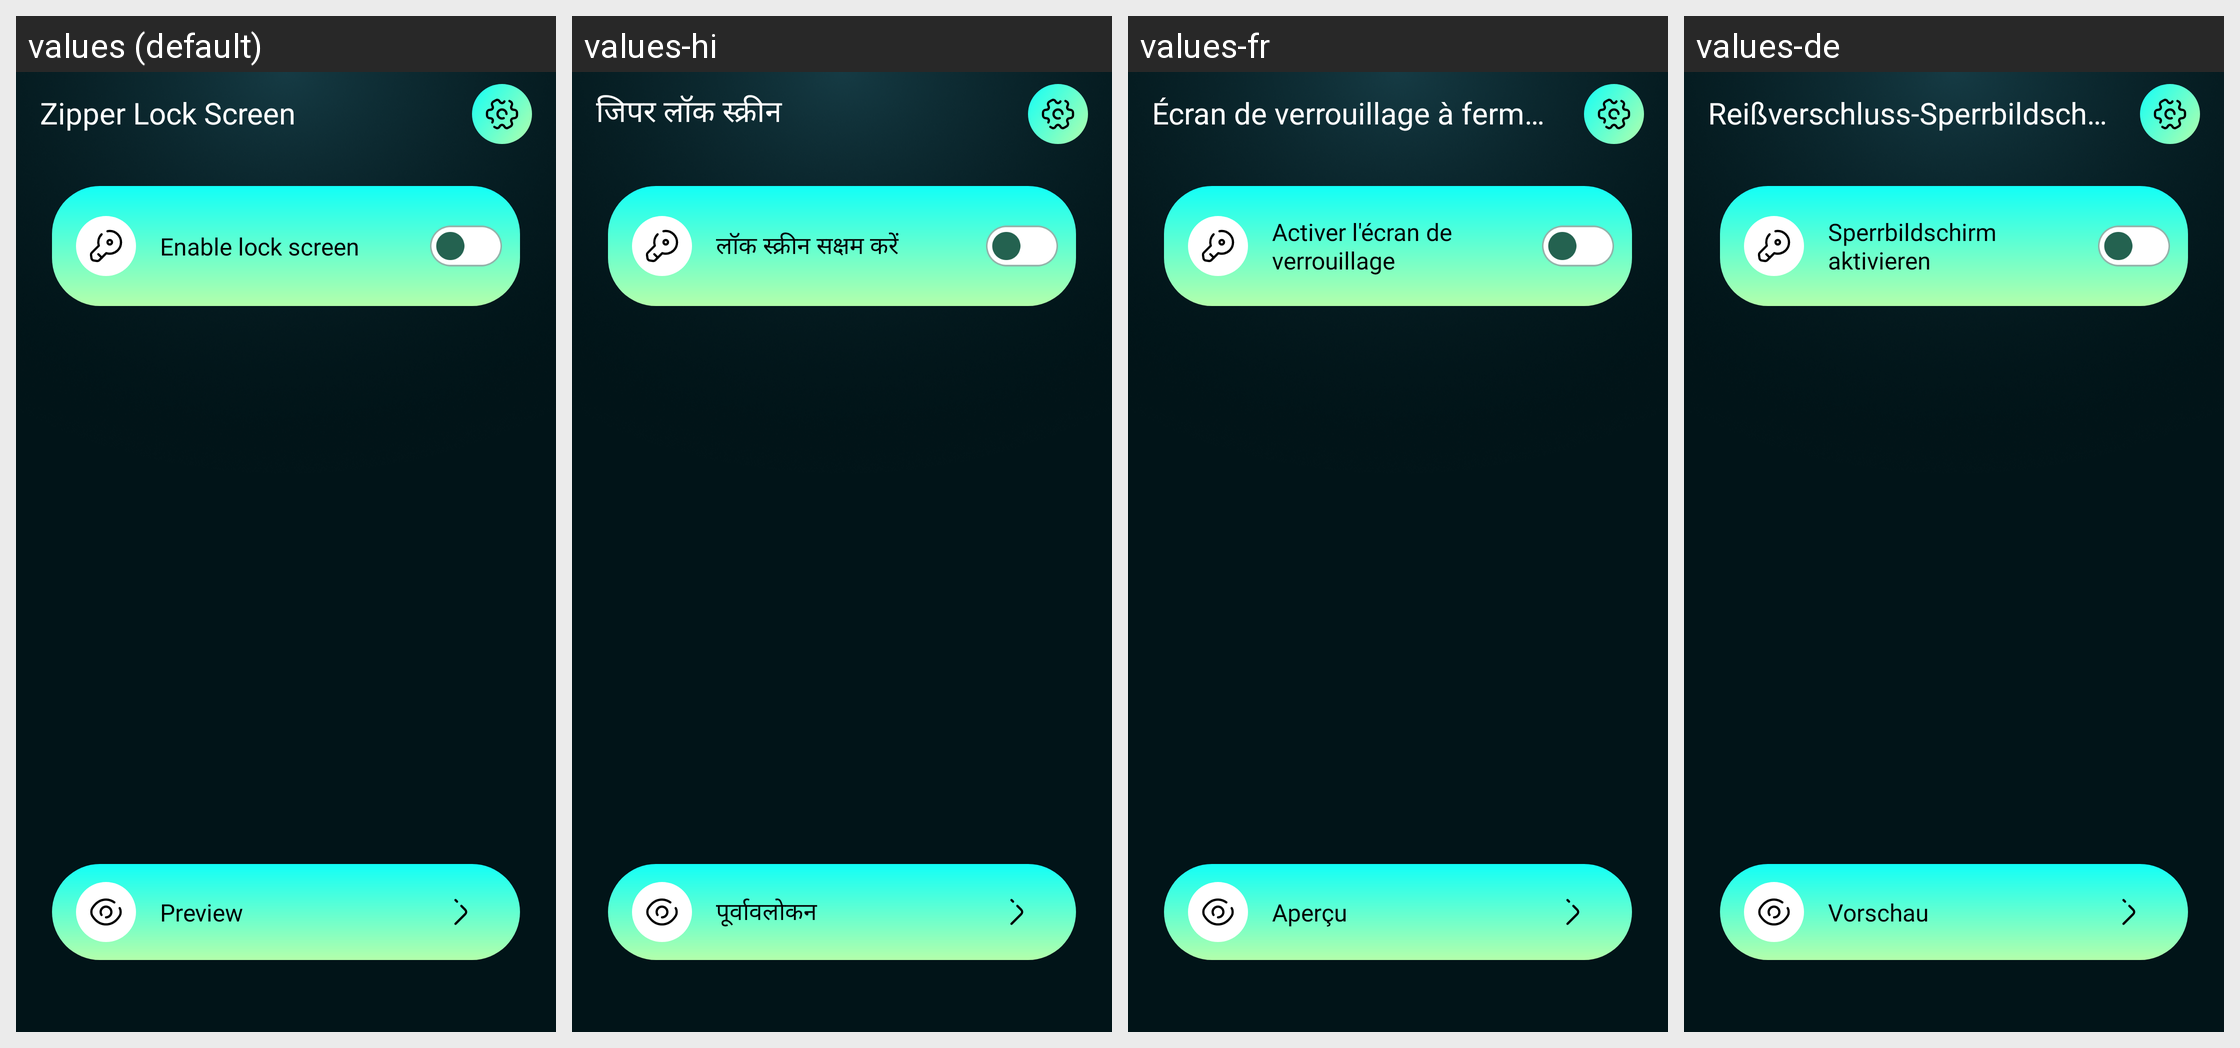

The Android screen above is rendered under several locales of the same app. Produce the string resources it draws, with the default and per-locale values.
Android screen res/layout/activity_main.xml rendered under 4 locales, left to right: values (default), values-hi, values-fr, values-de. Device: Nexus 5 (rendered at 1080×1920; each locale shown at half size, 540×960, under a caption strip naming it); theme Base.Theme.BaseAppJava2.
Other locales in the repository, not shown: values-es, values-in, values-pt, values-zh.
Strings drawn on this screen, with the default value and each locale's value (text and hints the layout hard-codes, and strings that could not be matched under every locale, appear in the picture but are not listed):

zipper_lock_screen
  values: Zipper Lock Screen
  values-hi: जिपर लॉक स्क्रीन
  values-fr: Écran de verrouillage à fermeture éclair
  values-de: Reißverschluss-Sperrbildschirm

enable_lock_screen
  values: Enable lock screen
  values-hi: लॉक स्क्रीन सक्षम करें
  values-fr: Activer l'écran de verrouillage
  values-de: Sperrbildschirm aktivieren

preview
  values: Preview
  values-hi: पूर्वावलोकन
  values-fr: Aperçu
  values-de: Vorschau
